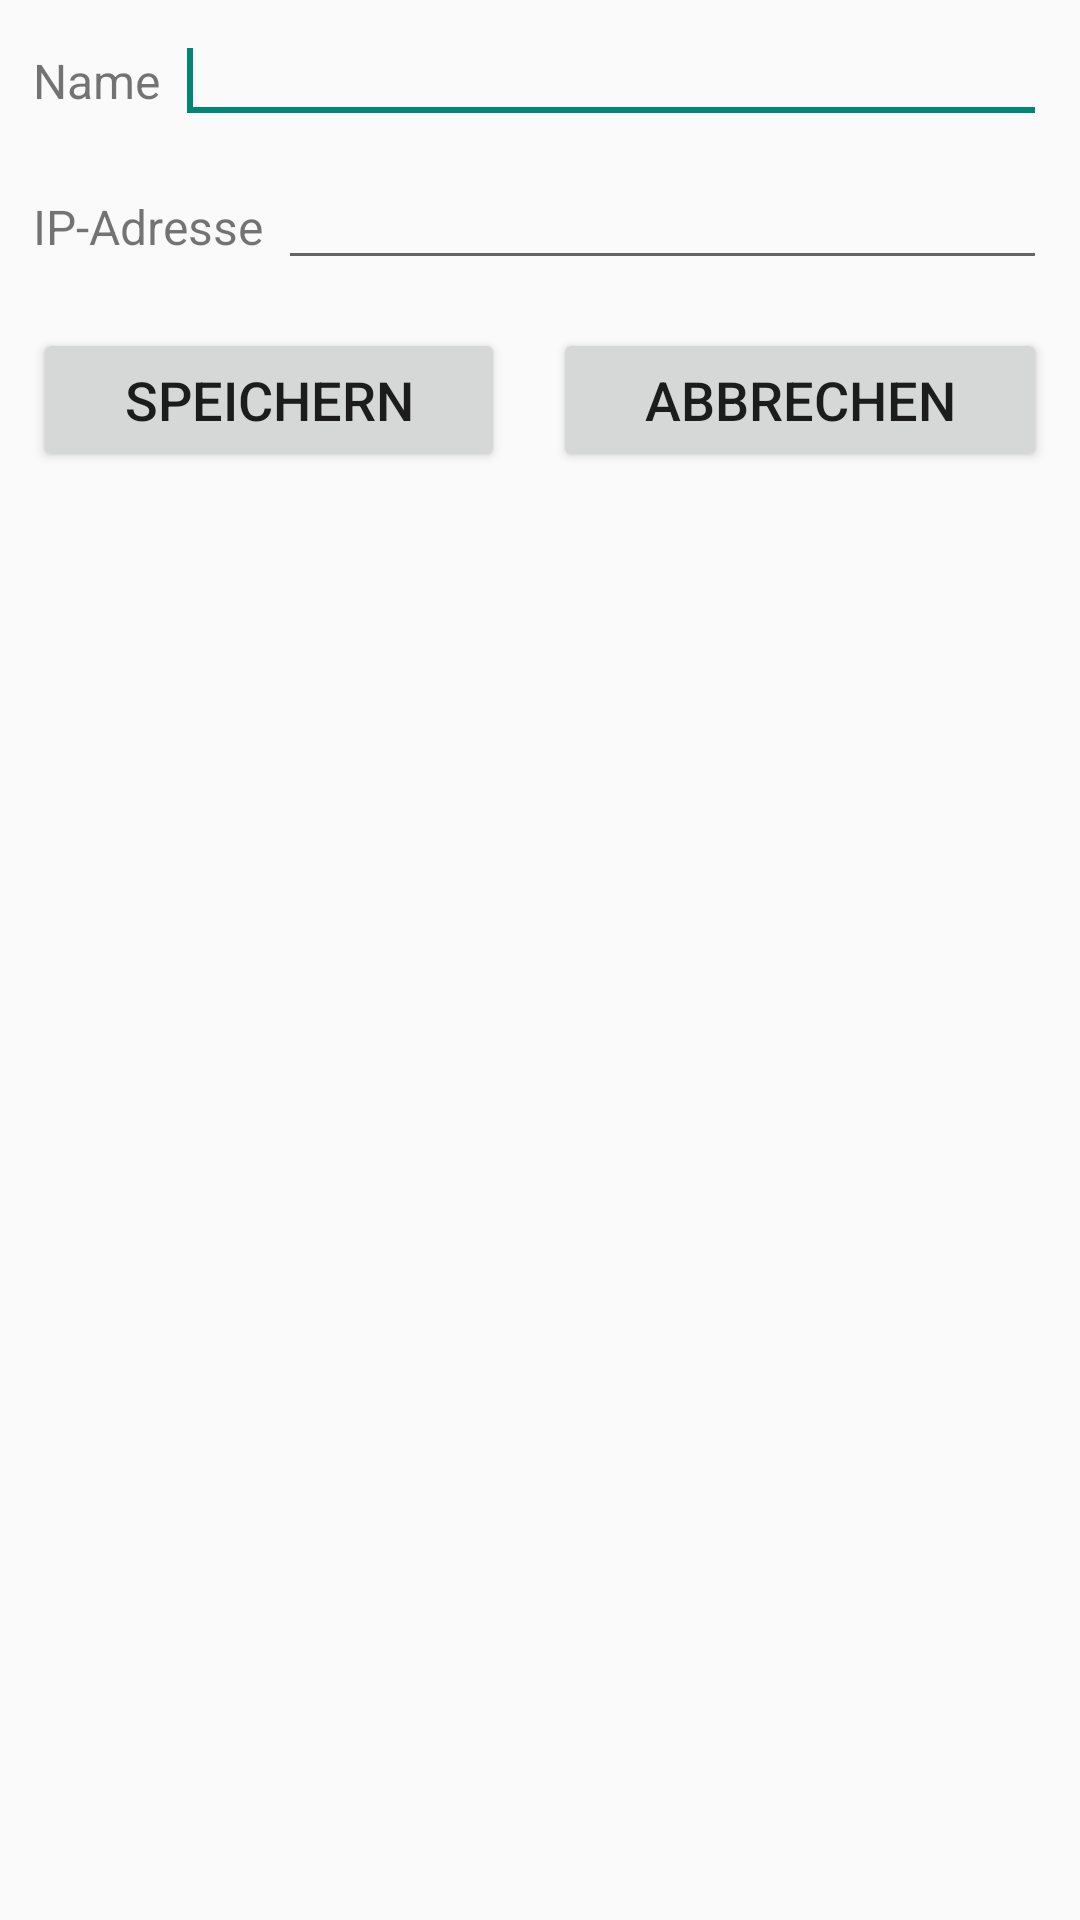

Produce the Android XML layout that renders to this screen, including the resource entries it uses.
<!-- AndroidManifest.xml: application theme AppTheme -->
<!-- res/layout/dialog_add_dev.xml -->
<?xml version="1.0" encoding="utf-8"?>
<LinearLayout xmlns:android="http://schemas.android.com/apk/res/android"
    android:layout_width="fill_parent"
    android:layout_height="fill_parent"
    android:orientation="vertical"
    android:padding="@dimen/space_std_h" >

    <LinearLayout android:layout_height="wrap_content" android:layout_width="fill_parent" android:id="@+id/linearLayout1" android:layout_marginBottom="10dip" android:layout_marginLeft="5dip" android:layout_marginRight="5dip">

        <TextView
            android:id="@+id/textView_dialog_tad_name"
            android:layout_width="wrap_content"
            android:layout_height="wrap_content"
            android:text="@string/dialog_adddev_name"
            android:textSize="@dimen/font_size_med" >
</TextView>

        <EditText
            android:id="@+id/editText_dialog_tad_name"
            android:layout_width="0dp"
            android:layout_height="wrap_content"
            android:layout_marginLeft="5dip"
            android:layout_weight="1"
            android:inputType="text"
            android:textSize="@dimen/font_size_med" >

            <requestFocus></requestFocus>
        </EditText>
    </LinearLayout>
    <LinearLayout android:layout_height="wrap_content" android:layout_width="fill_parent" android:id="@+id/linearLayout2" android:layout_marginBottom="10dip" android:layout_marginLeft="5dip" android:layout_marginRight="5dip">

        <TextView
            android:id="@+id/textView_dialog_tad_ip"
            android:layout_width="wrap_content"
            android:layout_height="wrap_content"
            android:text="@string/dialog_adddev_ip"
            android:textSize="@dimen/font_size_med" >
</TextView>

        <EditText
            android:id="@+id/editText_dialog_tad_ip"
            android:layout_width="0dp"
            android:layout_height="wrap_content"
            android:layout_marginLeft="5dip"
            android:layout_weight="1"
            android:inputType="text"
            android:textSize="@dimen/font_size_med" >

</EditText>
    </LinearLayout>

    <LinearLayout
        android:id="@+id/linearLayout3"
        android:layout_width="fill_parent"
        android:layout_height="wrap_content"
        android:layout_marginLeft="5dip"
        android:layout_marginRight="5dip"
        android:paddingTop="@dimen/space_std_h" >

        <Button
            android:id="@+id/button_dialog_tad_save"
            android:layout_width="wrap_content"
            android:layout_height="wrap_content"
            android:layout_marginRight="@dimen/space_std_w"
            android:layout_weight="1"
            android:paddingBottom="@dimen/space_std_h"
            android:paddingTop="@dimen/space_std_h"
            android:text="@string/gen_save"
            android:textSize="@dimen/font_size_large" >

</Button>

        <Button
            android:id="@+id/button_dialog_tad_cancel"
            android:layout_width="wrap_content"
            android:layout_height="wrap_content"
            android:layout_marginLeft="@dimen/space_std_w"
            android:layout_weight="1"
            android:paddingBottom="@dimen/space_std_h"
            android:paddingTop="@dimen/space_std_h"
            android:text="@string/gen_cancel"
            android:textSize="@dimen/font_size_large" >

</Button>
    </LinearLayout>
    
</LinearLayout>
<!-- resources referenced by this layout -->
<resources>
  <dimen name="font_size_large">18sp</dimen>
  <dimen name="font_size_med">16sp</dimen>
  <dimen name="space_std_h">6dp</dimen>
  <dimen name="space_std_w">8dp</dimen>
  <string name="dialog_adddev_ip">IP-Adresse</string>
  <string name="dialog_adddev_name">Name</string>
  <string name="gen_cancel">Abbrechen</string>
  <string name="gen_save">Speichern</string>
  <style name="AppTheme" parent="Theme.AppCompat.Light.DarkActionBar">
          
      </style>
</resources>
